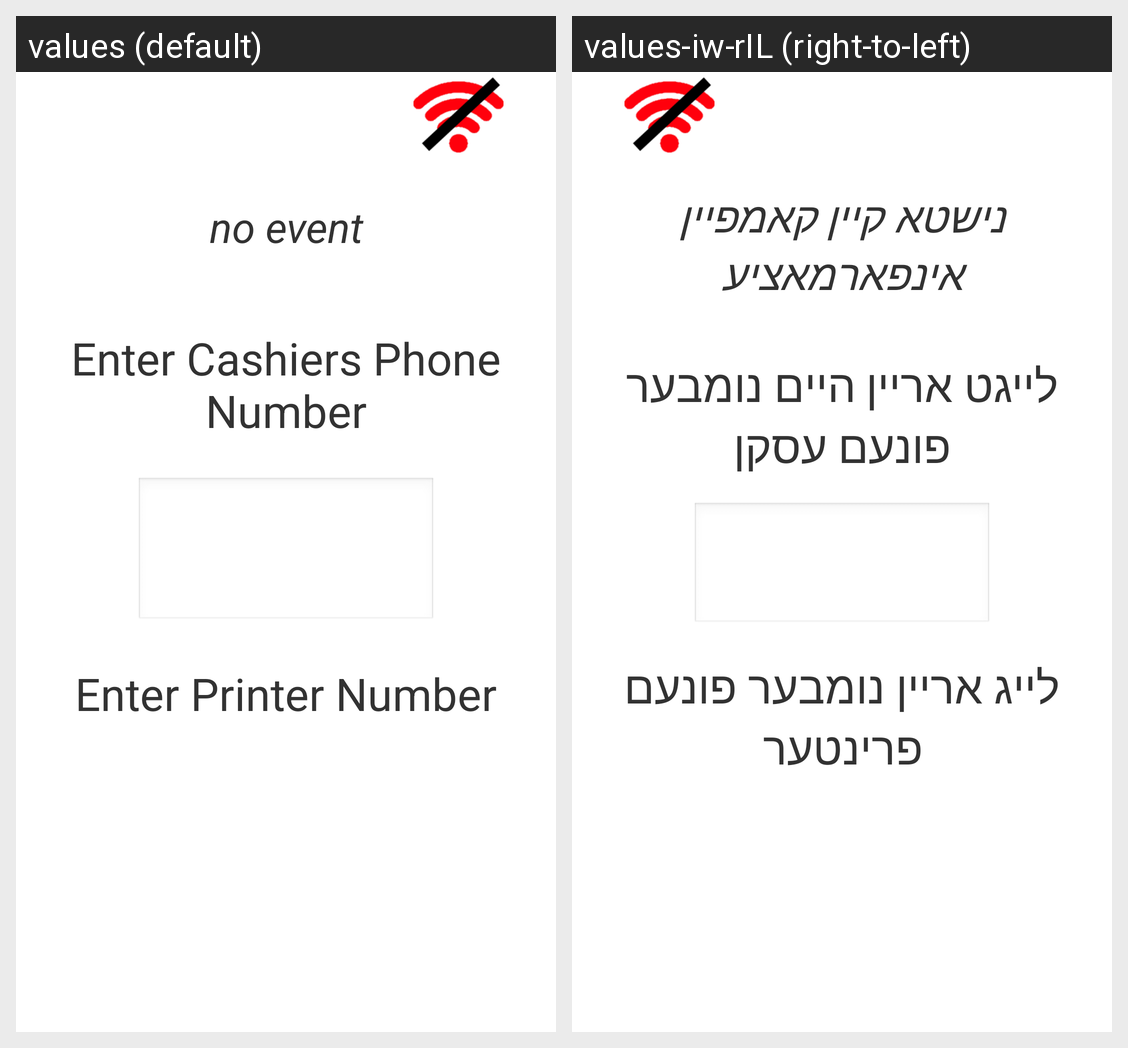

This grid shows one Android layout under two languages. Give, for every string resource on the screen, its name, the default text and each shown locale's text.
Android screen res/layout/login_layout.xml rendered under 2 locales, left to right: values (default), values-iw-rIL (right-to-left). Device: Nexus 5 (rendered at 1080×1920; each locale shown at half size, 540×960, under a caption strip naming it); theme android:Theme.Light.
Strings drawn on this screen, with the default value and each locale's value (text and hints the layout hard-codes, and strings that could not be matched under every locale, appear in the picture but are not listed):

no_event
  values: no event
  values-iw-rIL: נישטא קיין קאמפיין אינפארמאציע

enter_cashiers_phone_number
  values: Enter Cashiers Phone Number
  values-iw-rIL: לייגט אריין היים נומבער פונעם עסקן

enter_printer_number
  values: Enter Printer Number
  values-iw-rIL: לייג אריין נומבער פונעם פרינטער
